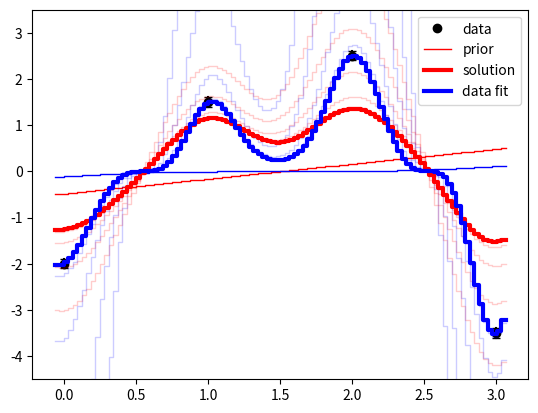
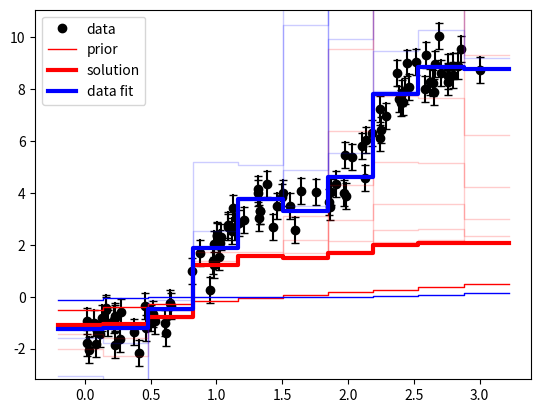

Recreate these plots in Python, in order.
import numpy as np
import matplotlib.pyplot as plt


"""
goal : find the model whose power of 3 fits some data
using linearized approach with a non diagonal covariance matrix to smooth the model
"""


def stairs(x, y):
    dx = np.median(x[1:] - x[:-1])
    x_ = np.hstack((x[0] - dx / 2,
                    np.repeat(0.5 * (x[1:] + x[:-1]), 2),
                    x[-1] + dx / 2.))
    y_ = np.repeat(y, 2)
    return x_, y_

def lininvsmooth(xi, di, si, xmodel, modelprior, sigmamodel,
              correlation_length=0.1):

    n = len(di)
    assert len(xi) == len(si) == n

    m = len(modelprior)
    assert len(xmodel) == m

    Cd = np.diag(si ** 2.0)
    if correlation_length == 0.:
        # no smoothing
        Cm = np.diag(sigmamodel ** 2.0)
    elif False:
        # use a exponential smoothing
        Cm = sigmamodel[:, np.newaxis] * sigmamodel * np.exp(
            -np.abs((xmodel[:, np.newaxis] - xmodel) / correlation_length))
    else:
        # use a gaussian smoothing
        Cm = sigmamodel[:, np.newaxis] * sigmamodel * \
             np.exp(-0.5 * ((xmodel[:, np.newaxis] - xmodel) / correlation_length) ** 2.)

    # xmodel_filt = 0.5 * (xmodel[1:] + xmodel[:-1])
    xmodel_filt = xmodel

    def filt(model):

        # return ((model[1:] - model[:-1]) / (xmodel[1:] - xmodel[:-1]))
        return model ** 3.0

    def g(model):
        # compute the derivative of model
        model_filt = filt(model)

        # find the values at xi
        dcalc = np.interp(xi, xp=xmodel_filt, fp=model_filt)

        return dcalc

    def FD(model):
        fd = np.zeros((n, m), float)
        gm = g(model)
        for j in range(m):
            model_j = model.copy()
            model_j[j] += 0.01

            fd[:, j] = (g(model_j) - gm) / 0.01

        return fd

    modeli = modelprior
    models = [modeli.copy()]

    Cdinv = np.linalg.inv(Cd)  # np.diag(si ** -2.0)
    Cminv = np.linalg.inv(Cm)
    for _ in range(100):

        Gi = FD(modeli)
        if n < m:
            # over determined problem
            CmGiT = np.dot(Cm, Gi.T)
            Siinv = np.linalg.inv(Cd + np.dot(Gi, CmGiT))
            # Siinv = np.diag(np.diag(Siinv))
            Hi = np.dot(CmGiT, Siinv)

        else:
            # under determined problem
            GiTCdinv = np.dot(Gi.T, Cdinv)
            Siinv = np.linalg.inv(np.dot(GiTCdinv, Gi) + Cminv)
            Hi = np.dot(Siinv, GiTCdinv)

        Xi = di - g(modeli) + np.dot(Gi, (modeli - models[0]))
        modeli = models[0] + np.dot(Hi, Xi)

        models.append(modeli.copy())
        if len(models) > 1:
            if ((models[-1] - models[-2]) ** 2.0 / float(m)).sum() ** 0.5 < 0.01:
                # convergence reached
                break

    plt.plot(xi, di, 'ko', label="data")
    for i in range(n):
        plt.plot([xi[i],xi[i]], [di[i]-si[i], di[i]+si[i]], "k_-")

    for i in range(len(models)):
        linewidth = 1
        alpha = 0.2
        label_model = None
        label_fit = None
        if i == len(models) - 1:
            linewidth = 3
            alpha = 1
            label_model = "solution"
            label_fit = "data fit"
        elif i == 0:
            linewidth = 1
            alpha = 1
            label_model = "prior"

        x_, y_ = stairs(xmodel, models[i])
        # plt.plot(xmodel, models[i], 'ro', alpha=0.2)
        plt.plot(x_, y_, 'r-', alpha=alpha, linewidth=linewidth, label=label_model)
        x__, y__ = stairs(xmodel_filt, filt(models[i]))
        # plt.plot(xmodel_filt, filt(models[i]), 'bo', alpha=0.2)
        plt.plot(x__, y__, 'b-', alpha=alpha, linewidth=linewidth, label=label_fit)


if __name__ == '__main__':
    for test in [1, 2]:
        if test == 1:
            # over determined problem
            xi = np.array([0., 1., 2., 3.])
            di = np.array([-2., 1.5, 2.5, -3.5])
            si = np.array([0.1, 0.1, 0.1, 0.1])
            m = 100
        elif test == 2:
            # under determined problem
            xi = np.sort(np.random.rand(100)) * 3.
            di = np.cos(5 * xi) + 4 * xi - 2.5 + 0.5 * np.random.randn(len(xi))
            si = 0.5 * np.ones_like(xi)
            m = 10
        xmodel = np.linspace(xi[0]-0.05, xi[-1]+0.05, m)
        modelprior = np.linspace(-0.5, 0.5, m) # + 0.1 * np.random.randn(m)
        sigmamodel = 0.5 * np.ones(m)
        correlation_length = 0.3

        plt.figure()
        lininvsmooth(xi, di, si, xmodel, modelprior, sigmamodel, correlation_length)
        plt.gca().set_ylim((min(di)-1, max(di)+1))
        plt.legend()
    plt.ion()
    plt.show()
    input('pause')
